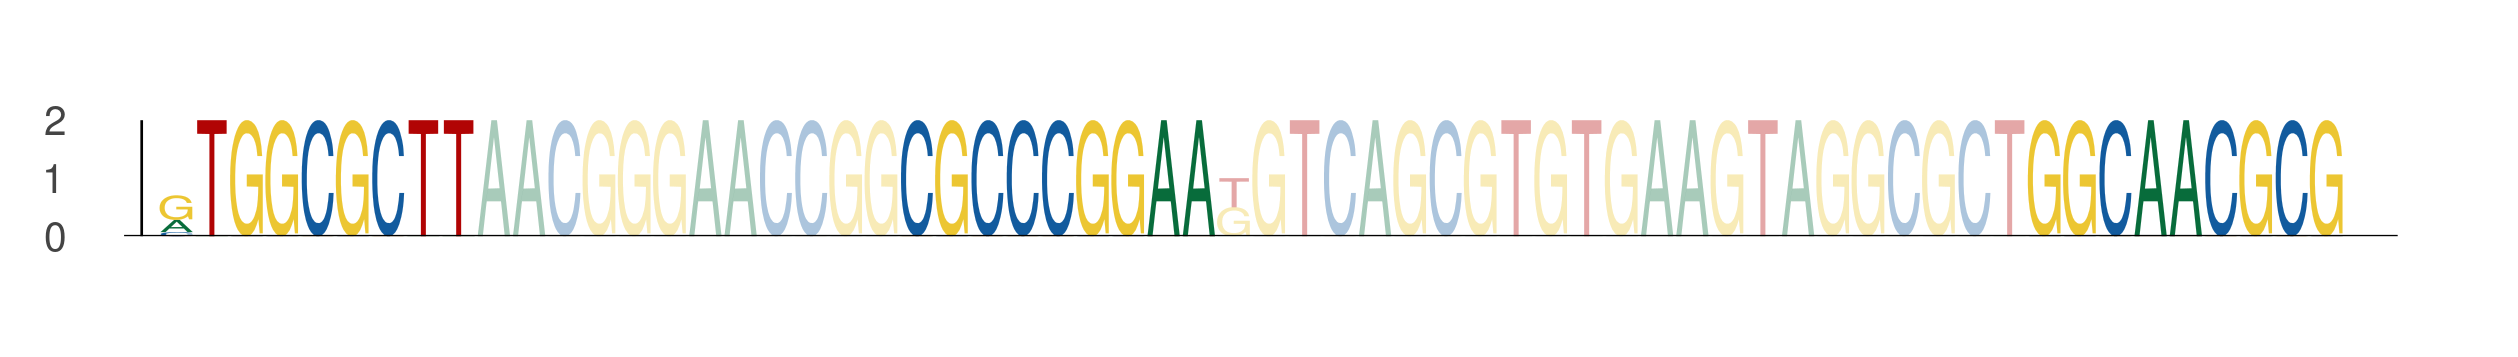

The file beside this chart, header and first rows:
seq_index, start_position, end_position, is_reversed_complement
3808, 88, 97, 0
3808, 109, 118, 0
3808, 141, 150, 0
2649, 88, 97, 0
2649, 109, 118, 0
2649, 141, 150, 0
243, 88, 97, 0
243, 109, 118, 0
243, 141, 150, 0
5816, 88, 97, 0
5816, 109, 118, 0
5816, 141, 150, 0
993, 88, 97, 0
993, 109, 118, 0
993, 141, 150, 0
1638, 88, 97, 0
1638, 109, 118, 0
1638, 141, 150, 0
3423, 88, 97, 0
3423, 109, 118, 0
3423, 141, 150, 0
5512, 88, 97, 0
5512, 109, 118, 0
5512, 141, 150, 0
3799, 88, 97, 0
3799, 109, 118, 0
3799, 141, 150, 0
2059, 88, 97, 0
2059, 109, 118, 0
2059, 141, 150, 0
440, 88, 97, 0
440, 109, 118, 0
440, 141, 150, 0
3343, 88, 97, 0
3343, 109, 118, 0
3343, 141, 150, 0
5647, 88, 97, 0
5647, 109, 118, 0
5647, 141, 150, 0
5051, 88, 97, 0
5051, 109, 118, 0
5051, 141, 150, 0
3954, 88, 97, 0
3954, 109, 118, 0
3954, 141, 150, 0
4641, 88, 97, 0
4641, 109, 118, 0
4641, 141, 150, 0
4314, 88, 97, 0
4314, 109, 118, 0
4314, 141, 150, 0
3534, 88, 97, 0
3534, 109, 118, 0
3534, 141, 150, 0
5391, 88, 97, 0
5391, 109, 118, 0
5391, 141, 150, 0
382, 88, 97, 0
382, 109, 118, 0
382, 141, 150, 0
